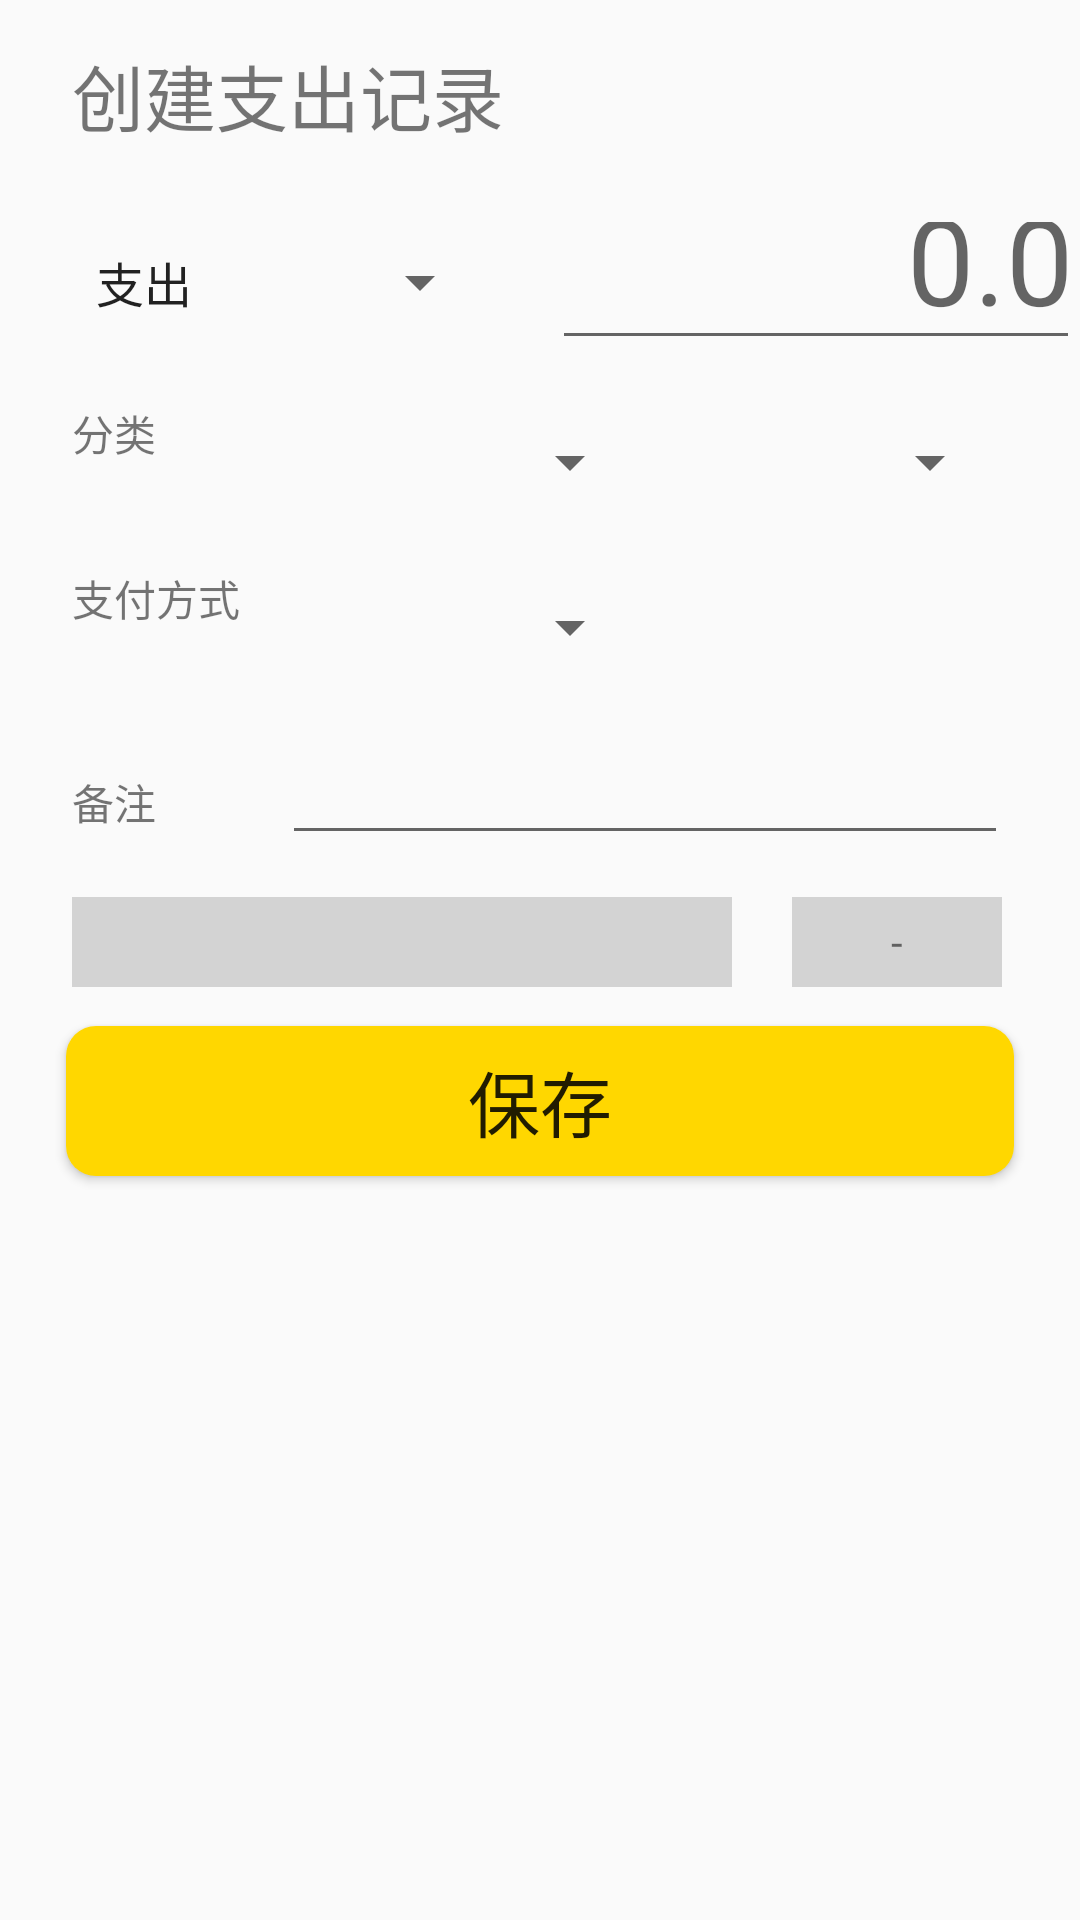

Here is an Android app screen rendered from its layout file. Give the layout XML and the strings, colors and styles it references.
<!-- AndroidManifest.xml: application theme MyMaterialTheme -->
<!-- res/layout/record_add_income_activity.xml -->
<RelativeLayout xmlns:android="http://schemas.android.com/apk/res/android"
    xmlns:tools="http://schemas.android.com/tools"
    android:layout_width="match_parent"
    android:layout_height="match_parent"
    tools:context="net.yaiba.money.RecordAddCostActivity">

    <LinearLayout
        android:orientation="vertical"
        android:layout_width="fill_parent"
        android:layout_height="fill_parent"
        android:padding="2dp">

        <LinearLayout
            android:layout_width="296dp"
            android:layout_height="40dp"
            android:layout_marginLeft="20dp"
            android:layout_marginTop="10dp"
            android:orientation="horizontal"
            android:padding="2dp">

            <TextView
                android:layout_width="156dp"
                android:layout_height="wrap_content"
                android:text="创建支出记录"
                android:textSize="24dp" />

        </LinearLayout>

        <LinearLayout
            android:orientation="horizontal"
            android:layout_width="fill_parent"
            android:layout_height="60dp"
            android:layout_marginLeft="20dp"
            android:layout_marginTop="10dp"
            android:padding="2dp">

            <Spinner
                android:id="@+id/redord_type_spinner"
                android:layout_width="140dp"
                android:layout_height="wrap_content"
                android:layout_marginTop="18dp"
                android:entries="@array/filter_record_type" />

            <EditText
                android:id="@+id/amounts_text"
                android:layout_width="200dp"
                android:layout_marginLeft="20dp"
                android:layout_marginRight="20dp"
                android:layout_height="wrap_content"
                android:layout_gravity="right"
                android:gravity="right"
                android:hint="0.00"
                android:textSize="40sp"
                android:inputType="numberDecimal"
                android:textColor="@color/red"/>
        </LinearLayout>


        <LinearLayout
            android:orientation="horizontal"
            android:layout_width="fill_parent"
            android:layout_height="45dp"
            android:layout_marginLeft="20dp"
            android:layout_marginTop="10dp"
            android:padding="2dp">

            <TextView
                android:layout_width="70sp"
                android:layout_height="wrap_content"
                android:text="分类"
                android:textSize="14sp"/>
            <Spinner
                android:id="@+id/category_parent_spinner"
                android:layout_width="120dp"
                android:layout_height="40dp"
                android:textSize="14sp"  />
            <Spinner
                android:id="@+id/category_child_spinner"
                android:layout_width="120dp"
                android:layout_height="40dp"
                android:textSize="14sp"  />
            <Spinner
                android:id="@+id/category_income_spinner"
                android:layout_width="120dp"
                android:layout_height="40dp"
                android:visibility="gone"
                android:textSize="14sp"  />
        </LinearLayout>


        <LinearLayout
            android:orientation="horizontal"
            android:layout_width="fill_parent"
            android:layout_height="45dp"
            android:layout_marginLeft="20dp"
            android:layout_marginTop="10dp"
            android:padding="2dp">
            <TextView
                android:layout_width="70sp"
                android:layout_height="wrap_content"
                android:text="支付方式"
                android:textSize="14sp"/>
            <Spinner
                android:id="@+id/pay_type_spinner"
                android:layout_width="120dp"
                android:layout_height="40dp"
                android:textSize="14sp"  />
        </LinearLayout>

        <LinearLayout
            android:orientation="horizontal"
            android:layout_width="fill_parent"
            android:layout_height="45dp"
            android:layout_marginLeft="20dp"
            android:layout_marginRight="20dp"
            android:layout_marginTop="10dp"
            android:padding="2dp">
            <TextView
                android:layout_width="70sp"
                android:layout_height="wrap_content"
                android:text="备注"
                android:textSize="14sp"/>
            <EditText
                android:id="@+id/remark_text"
                android:layout_width="match_parent"
                android:layout_height="wrap_content"
                android:maxLength="500"
                android:paddingBottom="10dp"/>
        </LinearLayout>

        <LinearLayout
            android:orientation="horizontal"
            android:layout_width="fill_parent"
            android:layout_height="45dp"
            android:layout_marginLeft="20dp"
            android:layout_marginTop="10dp"
            android:padding="2dp">
            <TextView
                android:id="@+id/create_time_text"
                android:layout_width="220sp"
                android:layout_height="30sp"
                android:gravity="center"
                android:paddingRight="15dp"
                android:paddingLeft="15dp"
                android:background="@color/lightgray"
                android:textSize="14sp"/>
            <TextView
                android:id="@+id/member_name_text"
                android:layout_width="70sp"
                android:layout_height="30sp"
                android:text="-"
                android:gravity="center"
                android:background="@color/lightgray"
                android:layout_marginLeft="20sp"
                android:paddingRight="15dp"
                android:paddingLeft="15dp"
                android:textSize="14sp"/>
        </LinearLayout>


        <Button
            android:id="@+id/save_bn"
            android:layout_width="fill_parent"
            android:layout_height="50dp"
            android:textSize="24dp"
            android:background="@drawable/btn_nor_down_yellow"
            android:layout_marginRight="20dp"
            android:layout_marginLeft="20dp"
            android:text="保存" />

    </LinearLayout>

</RelativeLayout>
<!-- resources referenced by this layout -->
<resources>
  <string-array name="filter_record_type">
          
          <item>支出</item>
          <item>收入</item>
      </string-array>
  <color name="lightgray">#d3d3d3</color>
  <color name="red">#FF0000</color>
  <!-- drawable btn_nor_down_yellow (drawable) -->
  <?xml version="1.0" encoding="utf-8"?>
  <selector xmlns:android="http://schemas.android.com/apk/res/android">
      <item android:state_pressed="true" android:drawable="@drawable/check_border" />
      <item android:state_focused="true" android:drawable="@drawable/check_border" />
      <item android:state_checked="true" android:drawable="@drawable/check_border" />
      <item android:state_selected="true" android:drawable="@drawable/check_border"/>
      <item android:drawable="@drawable/btn_bg_yellow"></item>
  </selector>
  
  
  <style name="MyMaterialTheme" parent="MyMaterialTheme.Base">
  
      </style>
  <!-- drawable check_border (drawable) -->
  <?xml version="1.0" encoding="utf-8"?>
  
  <selector xmlns:android="http://schemas.android.com/apk/res/android">
      
          
              
              
              
          
      
      <item>
          <shape android:shape="rectangle">
              <stroke android:width="1px" android:color="@color/coral" />
              <corners android:radius="10dp" />
              <solid android:color="@color/gold" />
          </shape>
      </item>
  </selector>
  
  
  <!-- drawable btn_bg_yellow (drawable) -->
  <?xml version="1.0" encoding="utf-8"?>
  <shape xmlns:android="http://schemas.android.com/apk/res/android">
      <solid android:color="@color/gold"/>
      <corners android:topLeftRadius="10dip"
          android:topRightRadius="10dip"
          android:bottomRightRadius="10dip"
          android:bottomLeftRadius="10dip" />
      
  </shape>
  
  
  <style name="MyMaterialTheme.Base" parent="Theme.AppCompat.Light.DarkActionBar">
          <item name="windowNoTitle">true</item>
          <item name="windowActionBar">false</item>
          
          <item name="android:itemBackground">@color/whitesmoke</item>
      </style>
  <color name="coral">#FF7F50</color>
  <color name="gold">#FFD700</color>
  <color name="whitesmoke">#F5F5F5</color>
</resources>
